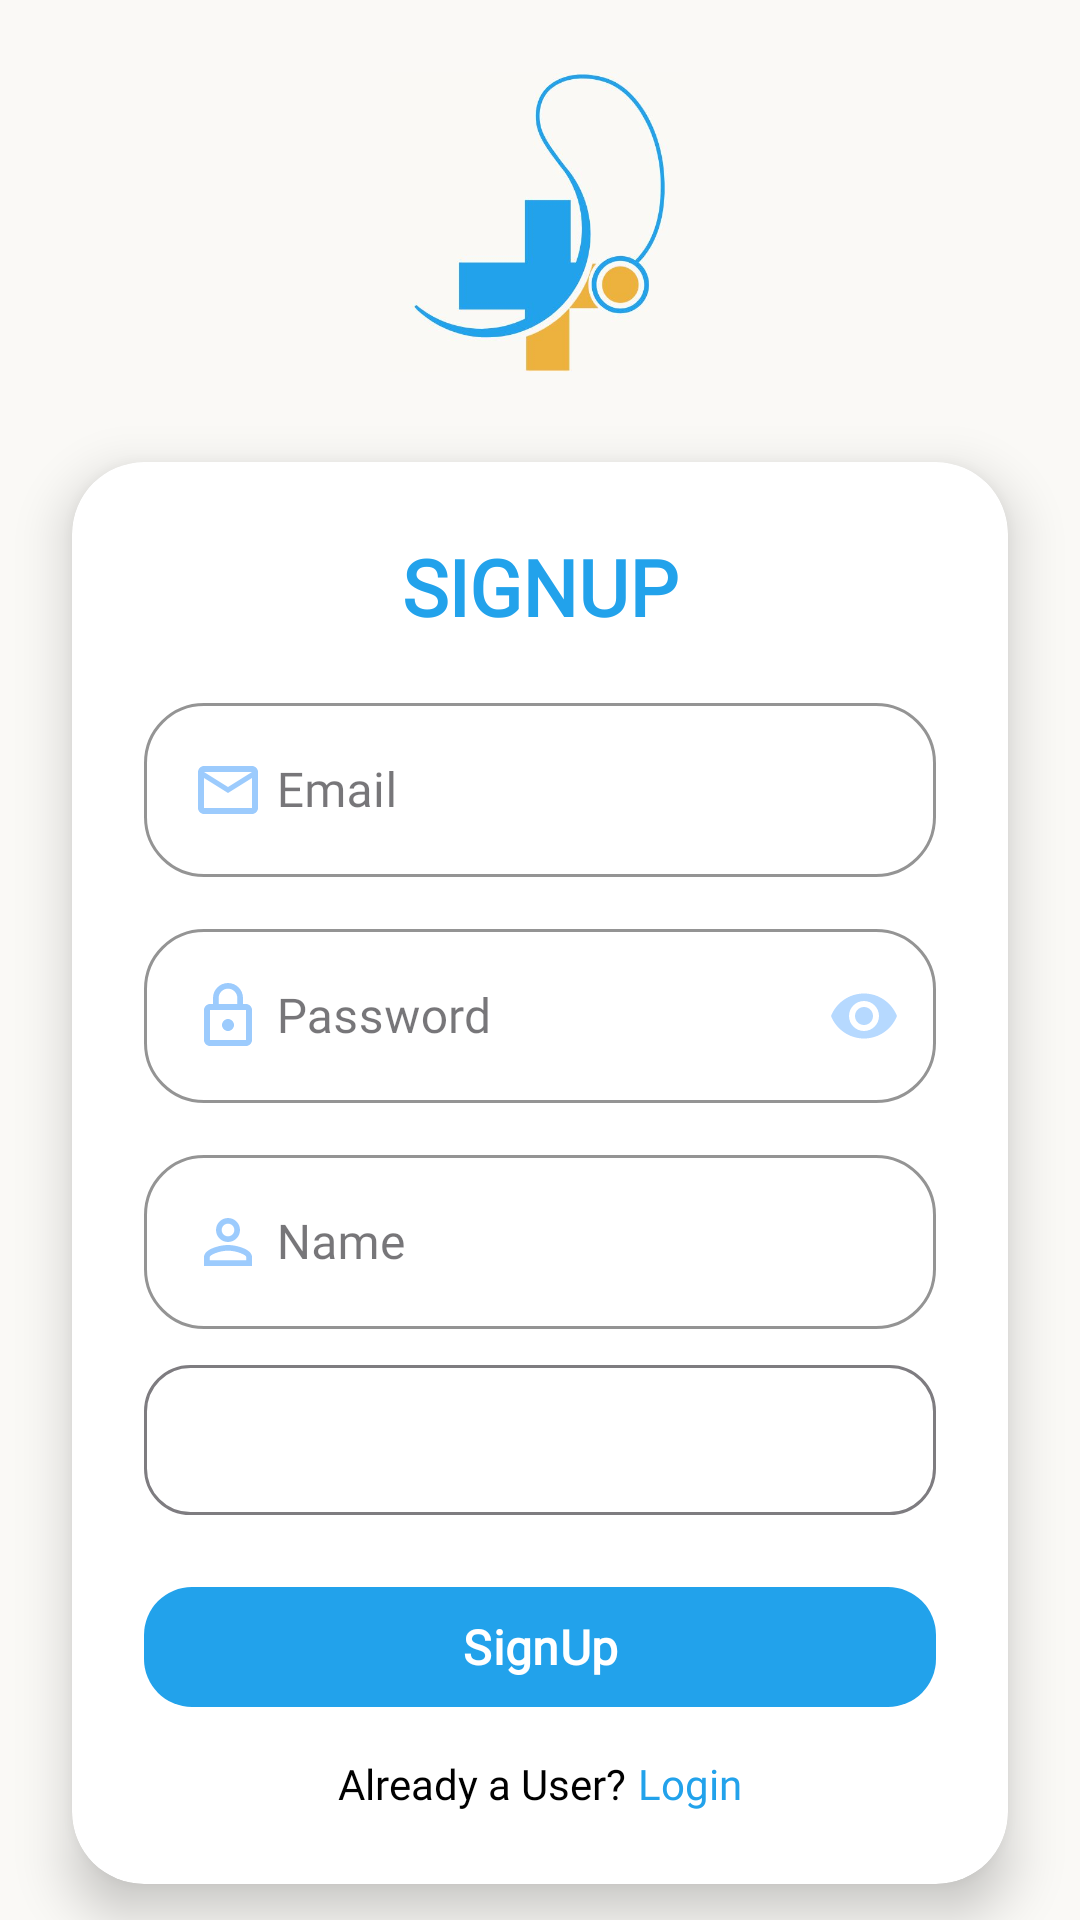

Here is an Android app screen rendered from its layout file. Give the layout XML and the strings, colors and styles it references.
<!-- AndroidManifest.xml: application theme Theme.PulseSync -->
<!-- res/layout/activity_sign_up.xml -->
<?xml version="1.0" encoding="utf-8"?>
<androidx.constraintlayout.widget.ConstraintLayout xmlns:android="http://schemas.android.com/apk/res/android"
    xmlns:app="http://schemas.android.com/apk/res-auto"
    xmlns:tools="http://schemas.android.com/tools"
    android:layout_width="match_parent"
    android:layout_height="match_parent"
    android:background="@color/white_dove"
    tools:context=".SignUp">

    <ImageView
        android:id="@+id/headerGraphic"
        android:layout_width="100dp"
        android:layout_height="100dp"
        android:src="@drawable/logoimg"
        android:layout_marginTop="24dp"
        app:layout_constraintTop_toTopOf="parent"
        app:layout_constraintStart_toStartOf="parent"
        app:layout_constraintEnd_toEndOf="parent"
        android:contentDescription="Logo" />

    <androidx.cardview.widget.CardView
        android:id="@+id/formCard"
        android:layout_width="0dp"
        android:layout_height="wrap_content"
        app:cardCornerRadius="24dp"
        app:cardElevation="10dp"
        android:layout_marginTop="30dp"
        android:layout_marginHorizontal="24dp"
        app:layout_constraintTop_toBottomOf="@id/headerGraphic"
        app:layout_constraintStart_toStartOf="parent"
        app:layout_constraintEnd_toEndOf="parent">

        <LinearLayout
            android:layout_width="match_parent"
            android:layout_height="wrap_content"
            android:orientation="vertical"
            android:padding="24dp"
            android:gravity="center_horizontal">

            <TextView
                android:id="@+id/headerText"
                android:layout_width="wrap_content"
                android:layout_height="wrap_content"
                android:text="SIGNUP"
                android:textSize="26sp"
                android:textStyle="bold"
                android:textColor="#22a2eb"
                android:fontFamily="@font/inter"
                android:layout_marginBottom="16dp" />

            <com.google.android.material.textfield.TextInputLayout
                android:id="@+id/emailLayout"
                style="@style/Widget.MaterialComponents.TextInputLayout.OutlinedBox"
                android:layout_width="match_parent"
                android:layout_height="wrap_content"
                app:endIconMode="clear_text"
                app:boxStrokeColor="@color/primary_blue"
                app:boxCornerRadiusTopStart="20dp"
                app:boxCornerRadiusTopEnd="20dp"
                app:boxCornerRadiusBottomStart="20dp"
                app:boxCornerRadiusBottomEnd="20dp">

                <com.google.android.material.textfield.TextInputEditText
                    android:id="@+id/signUpEmail"
                    android:layout_width="match_parent"
                    android:layout_height="wrap_content"
                    android:hint=" Email"
                    android:fontFamily="@font/inter"
                    android:inputType="textEmailAddress"
                    android:drawableStart="@drawable/baseline_mail_outline_24" />
            </com.google.android.material.textfield.TextInputLayout>

            <com.google.android.material.textfield.TextInputLayout
                android:id="@+id/passwordLayout"
                style="@style/Widget.MaterialComponents.TextInputLayout.OutlinedBox"
                android:layout_width="match_parent"
                android:layout_height="wrap_content"
                android:layout_marginTop="12dp"
                app:endIconMode="password_toggle"
                app:endIconTint="@color/primary_blue"
                app:boxStrokeColor="@color/primary_blue"
                app:boxCornerRadiusTopStart="20dp"
                app:boxCornerRadiusTopEnd="20dp"
                app:boxCornerRadiusBottomStart="20dp"
                app:boxCornerRadiusBottomEnd="20dp">

                <com.google.android.material.textfield.TextInputEditText
                    android:id="@+id/signUpPass"
                    android:layout_width="match_parent"
                    android:layout_height="wrap_content"
                    android:hint=" Password"
                    android:fontFamily="@font/inter"
                    android:inputType="textPassword"
                    android:drawableStart="@drawable/baseline_lock_outline_24" />
            </com.google.android.material.textfield.TextInputLayout>

            <com.google.android.material.textfield.TextInputLayout
                android:id="@+id/nameLayout"
                style="@style/Widget.MaterialComponents.TextInputLayout.OutlinedBox"
                android:layout_width="match_parent"
                android:layout_height="wrap_content"
                android:layout_marginTop="12dp"
                app:endIconMode="clear_text"
                app:boxStrokeColor="@color/primary_blue"
                app:boxCornerRadiusTopStart="20dp"
                app:boxCornerRadiusTopEnd="20dp"
                app:boxCornerRadiusBottomStart="20dp"
                app:boxCornerRadiusBottomEnd="20dp">

                <com.google.android.material.textfield.TextInputEditText
                    android:id="@+id/signUpName"
                    android:layout_width="match_parent"
                    android:layout_height="wrap_content"
                    android:hint=" Name"
                    android:fontFamily="@font/inter"
                    android:drawableStart="@drawable/baseline_person_outline_24" />
            </com.google.android.material.textfield.TextInputLayout>

            <Spinner
                android:id="@+id/roleSpinner"
                android:layout_width="match_parent"
                android:layout_height="50dp"
                android:layout_marginTop="12dp"
                android:background="@drawable/role_bg" />

            <com.google.android.material.button.MaterialButton
                android:id="@+id/signUpButton"
                android:layout_width="match_parent"
                android:layout_height="wrap_content"
                android:layout_marginTop="20dp"
                android:text="SignUp"
                android:textSize="16sp"
                android:textStyle="bold"
                android:fontFamily="@font/inter"
                app:cornerRadius="16dp"
                app:backgroundTint="#22a2eb" />

            <LinearLayout
                android:layout_width="match_parent"
                android:layout_height="wrap_content"
                android:layout_marginTop="12dp"
                android:gravity="center"
                android:orientation="horizontal">

                <TextView
                    android:id="@+id/tVLogin"
                    android:layout_width="wrap_content"
                    android:layout_height="wrap_content"
                    android:text="Already a User?"
                    android:fontFamily="@font/inter"
                    android:textSize="14sp"
                    android:textColor="@color/black" />

                <TextView
                    android:id="@+id/tVLogin2"
                    android:layout_width="wrap_content"
                    android:layout_height="wrap_content"
                    android:text="Login"
                    android:textSize="14sp"
                    android:fontFamily="@font/inter"
                    android:textColor="#22a2eb"
                    android:layout_marginStart="4dp" />
            </LinearLayout>

        </LinearLayout>
    </androidx.cardview.widget.CardView>

</androidx.constraintlayout.widget.ConstraintLayout>
<!-- resources referenced by this layout -->
<resources>
  <color name="black">#FF000000</color>
  <color name="primary_blue">#b6d9ff</color>
  <color name="white_dove">#FAF9F6</color>
  <!-- drawable baseline_lock_outline_24 (drawable) -->
  <vector xmlns:android="http://schemas.android.com/apk/res/android" android:height="24dp" android:tint="#9CCBFD" android:viewportHeight="24" android:viewportWidth="24" android:width="24dp">
        
      <path android:fillColor="@android:color/white" android:pathData="M12,17c1.1,0 2,-0.9 2,-2s-0.9,-2 -2,-2s-2,0.9 -2,2S10.9,17 12,17zM18,8h-1V6c0,-2.76 -2.24,-5 -5,-5S7,3.24 7,6v2H6c-1.1,0 -2,0.9 -2,2v10c0,1.1 0.9,2 2,2h12c1.1,0 2,-0.9 2,-2V10C20,8.9 19.1,8 18,8zM8.9,6c0,-1.71 1.39,-3.1 3.1,-3.1s3.1,1.39 3.1,3.1v2H8.9V6zM18,20H6V10h12V20z"/>
      
  </vector>
  <!-- drawable baseline_mail_outline_24 (drawable) -->
  <vector xmlns:android="http://schemas.android.com/apk/res/android" android:height="24dp" android:tint="#9CCBFD" android:viewportHeight="24" android:viewportWidth="24" android:width="24dp">
        
      <path android:fillColor="@android:color/white" android:pathData="M20,4L4,4c-1.1,0 -1.99,0.9 -1.99,2L2,18c0,1.1 0.9,2 2,2h16c1.1,0 2,-0.9 2,-2L22,6c0,-1.1 -0.9,-2 -2,-2zM20,18L4,18L4,8l8,5 8,-5v10zM12,11L4,6h16l-8,5z"/>
      
  </vector>
  <!-- drawable baseline_person_outline_24 (drawable) -->
  <vector xmlns:android="http://schemas.android.com/apk/res/android" android:height="24dp" android:tint="#9CCBFD" android:viewportHeight="24" android:viewportWidth="24" android:width="24dp">
        
      <path android:fillColor="@android:color/white" android:pathData="M12,5.9c1.16,0 2.1,0.94 2.1,2.1s-0.94,2.1 -2.1,2.1S9.9,9.16 9.9,8s0.94,-2.1 2.1,-2.1m0,9c2.97,0 6.1,1.46 6.1,2.1v1.1L5.9,18.1L5.9,17c0,-0.64 3.13,-2.1 6.1,-2.1M12,4C9.79,4 8,5.79 8,8s1.79,4 4,4 4,-1.79 4,-4 -1.79,-4 -4,-4zM12,13c-2.67,0 -8,1.34 -8,4v3h16v-3c0,-2.66 -5.33,-4 -8,-4z"/>
      
  </vector>
  <!-- drawable logoimg: jpg bitmap (drawable, 21457 bytes) -->
  <!-- drawable role_bg (drawable) -->
  <?xml version="1.0" encoding="utf-8"?>
  <selector xmlns:android="http://schemas.android.com/apk/res/android">
      <item>
          <shape android:shape="rectangle">
              <corners
                  android:radius="15dp">
              </corners>
              <stroke
                  android:width="1dp"
                  android:color="#7E7C80">
              </stroke>
          </shape>
      </item>
  
  </selector>
  <style name="Theme.PulseSync" parent="Base.Theme.PulseSync" />
  <style name="Base.Theme.PulseSync" parent="Theme.Material3.DayNight.NoActionBar">
          
          
      </style>
</resources>
